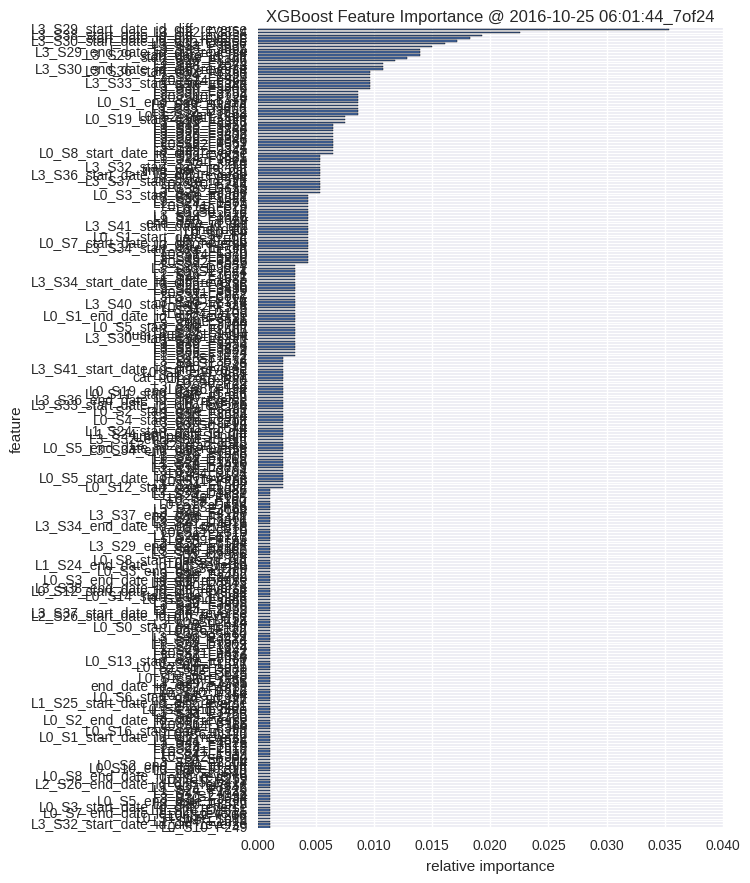

The table this chart was drawn from, first rows:
, feature, fscore
0, L0_S10_F249, 0.001073
1, L3_S32_start_date_id_diff_reverse, 0.001073
2, L1_S24_F1514, 0.001073
3, L0_S1_time_span, 0.001073
4, L0_S9_F200, 0.001073
5, L0_S7_end_date_id_diff_reverse, 0.001073
6, L1_S24_D1511, 0.001073
7, L0_S3_start_date_id_diff_reverse, 0.001073
8, L3_S30_F3529, 0.001073
9, L0_S5_end_date_id_diff, 0.001073
10, L3_S30_F3634, 0.001073
11, L0_S2_D34, 0.001073
12, L3_S47_F4148, 0.001073
13, L1_S24_F1829, 0.001073
14, L3_S37_D3942, 0.001073
15, L2_S26_end_date_id_diff_reverse, 0.001073
16, L0_S5_D117, 0.001073
17, L0_S10_F259, 0.001073
18, L0_S8_end_date_id_diff_reverse, 0.001073
19, L0_S2_F40, 0.001073
20, L3_S30_F3819, 0.001073
21, L0_S10_end_date_id_diff, 0.001073
22, L0_S2_end_date_id_diff, 0.001073
23, L3_S30_F3804, 0.001073
24, L0_S0_F0, 0.001073
25, L0_S12_F334, 0.001073
26, L1_S24_F1539, 0.001073
27, L0_S21_F517, 0.001073
28, L1_S24_F1518, 0.001073
29, L3_S29_F3318, 0.001073
30, L3_S41_F4026, 0.001073
31, L1_S24_F1544, 0.001073
32, L0_S1_start_date_id_diff_reverse, 0.001073
33, L0_S6_D120, 0.001073
34, L0_S16_start_date_id_diff, 0.001073
35, L3_S29_F3395, 0.001073
36, L0_S14_F386, 0.001073
37, L2_S26_F3113, 0.001073
38, L0_S2_end_date_id_diff_reverse, 0.001073
39, L3_S29_F3360, 0.001073
40, L1_S24_F1753, 0.001073
41, L3_S30_D3496, 0.001073
42, L0_S4_end_date, 0.001073
43, L3_S29_F3401, 0.001073
44, L1_S25_start_date_id_diff_reverse, 0.001073
45, L3_S29_D3477, 0.001073
46, L0_S6_start_date_id_diff, 0.001073
47, L0_S13_F354, 0.001073
48, L0_S10_D216, 0.001073
49, L1_S24_F1812, 0.001073
50, end_date_id_diff_reverse, 0.001073
51, L3_S29_F3385, 0.001073
52, L1_S24_F1758, 0.001073
53, L0_S1_start_date, 0.001073
54, L0_S8_D145, 0.001073
55, L3_S34_F3878, 0.001073
56, L0_S12_D331, 0.001073
57, L0_S2_time_span, 0.001073
58, L1_S24_F1571, 0.001073
59, L0_S13_start_date_id_diff, 0.001073
... 225 more rows
